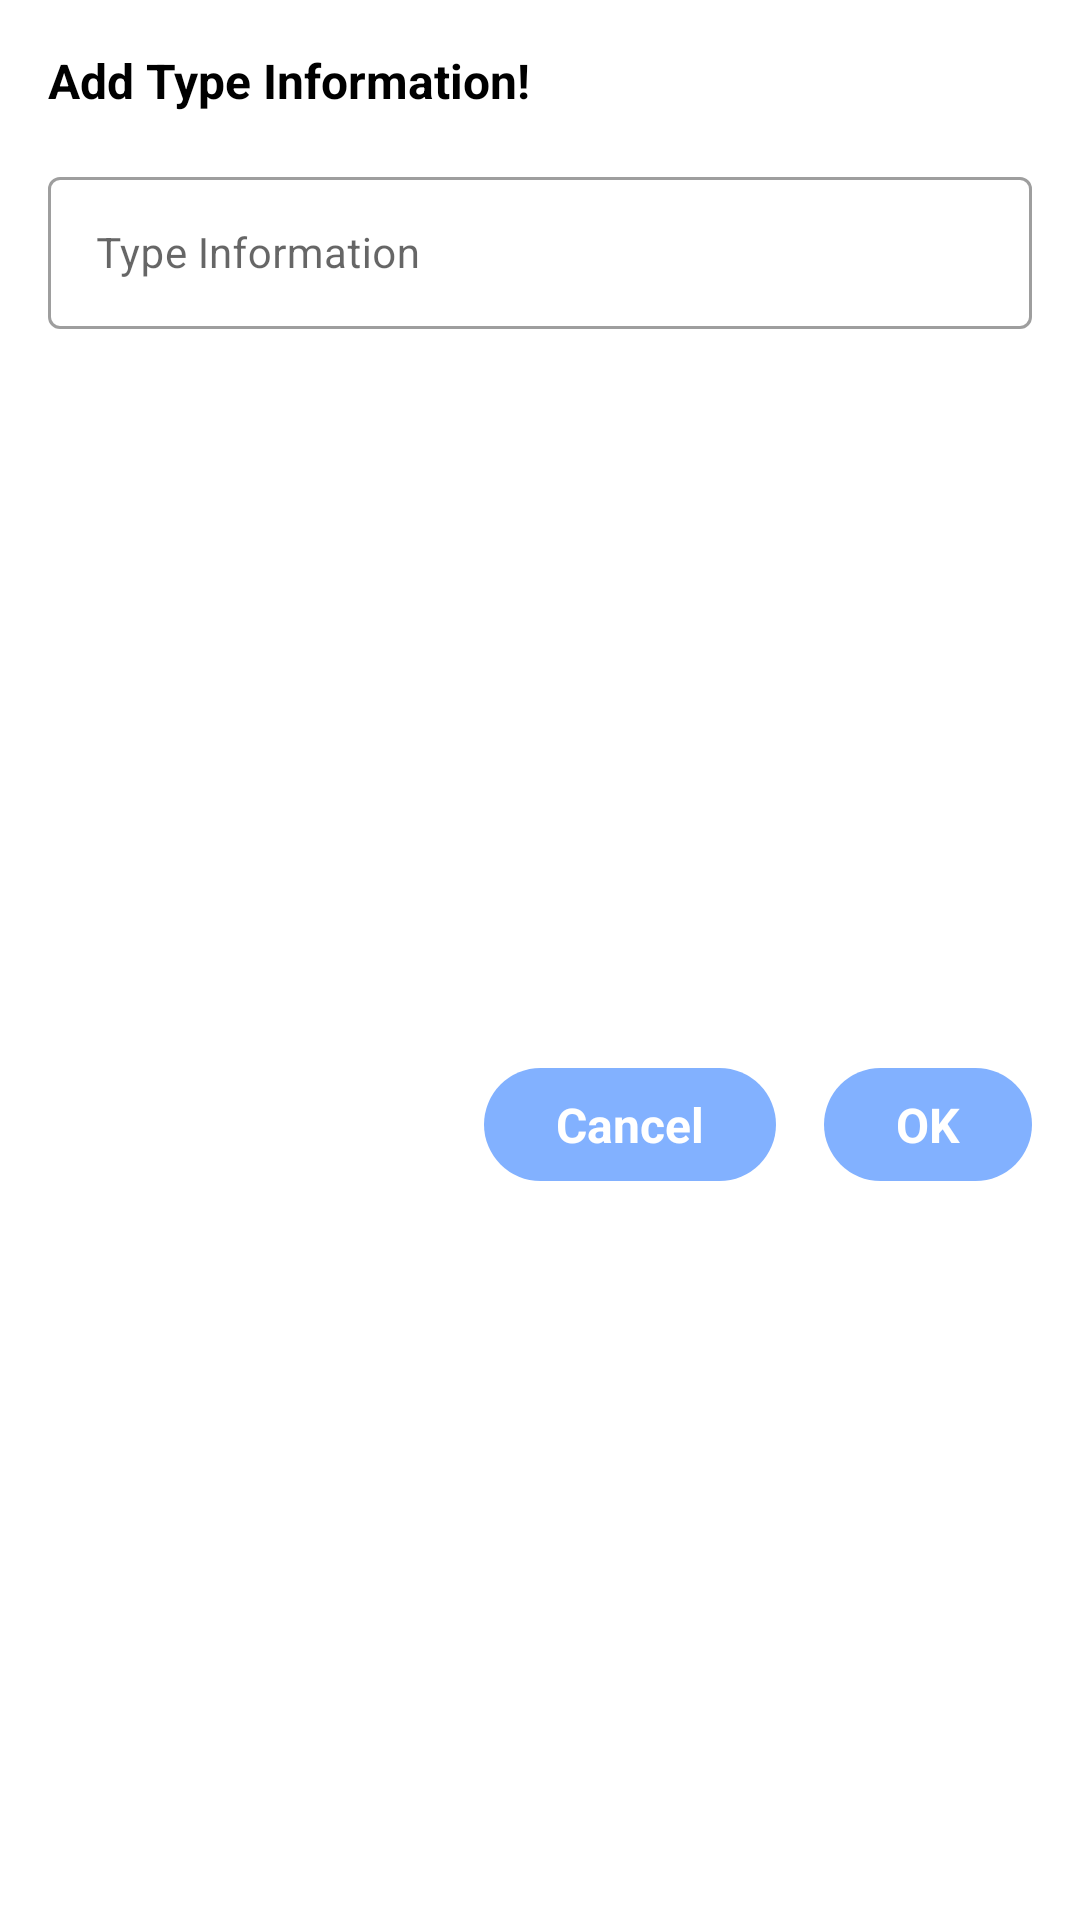

Android layout source for this screen:
<!-- AndroidManifest.xml: application theme AppTheme -->
<!-- res/layout/dialog_add_type.xml -->
<?xml version="1.0" encoding="utf-8"?>
<androidx.constraintlayout.widget.ConstraintLayout xmlns:android="http://schemas.android.com/apk/res/android"
    xmlns:app="http://schemas.android.com/apk/res-auto"
    xmlns:tools="http://schemas.android.com/tools"
    android:layout_width="match_parent"
    android:layout_height="wrap_content"
    android:id="@+id/root_view"
    android:background="@android:color/transparent">

    <TextView
        android:id="@+id/title"
        android:layout_width="match_parent"
        android:layout_height="wrap_content"
        android:layout_margin="16dp"
        android:text="Add Type Information!"
        android:textColor="@color/black"
        android:textSize="16sp"
        android:textStyle="bold"
        app:layout_constraintEnd_toEndOf="parent"
        app:layout_constraintStart_toStartOf="parent"
        app:layout_constraintTop_toTopOf="parent" />

    <com.google.android.material.textfield.TextInputLayout
        android:id="@+id/title_type"
        style="@style/Widget.MaterialComponents.TextInputLayout.OutlinedBox"
        android:layout_width="match_parent"
        android:layout_height="?actionBarSize"
        android:layout_marginTop="16dp"
        android:hint="Type Information"
        android:paddingHorizontal="16dp"
        app:layout_constraintEnd_toEndOf="parent"
        app:layout_constraintStart_toStartOf="parent"
        app:layout_constraintTop_toBottomOf="@id/title">

        <com.google.android.material.textfield.TextInputEditText
            android:id="@+id/edt_type"
            android:layout_width="match_parent"
            android:layout_height="match_parent"
            android:inputType="text"
            android:textColor="@color/black"
            android:textSize="14sp">

        </com.google.android.material.textfield.TextInputEditText>
    </com.google.android.material.textfield.TextInputLayout>

    <TextView
        android:id="@+id/btn_ok"
        android:layout_width="wrap_content"
        android:layout_height="wrap_content"
        android:layout_marginHorizontal="16dp"
        android:layout_marginVertical="16dp"
        android:background="@drawable/button_background"
        android:gravity="center"
        android:paddingHorizontal="24dp"
        android:paddingVertical="8dp"
        android:text="OK"
        android:textColor="@color/white"
        android:textSize="16sp"
        android:textStyle="bold"
        app:layout_constraintBottom_toBottomOf="parent"
        app:layout_constraintEnd_toEndOf="parent"
        app:layout_constraintTop_toBottomOf="@id/title_type" />

    <TextView
        android:id="@+id/btn_cancel"
        android:layout_width="wrap_content"
        android:layout_height="wrap_content"
        android:layout_marginHorizontal="16dp"
        android:layout_marginVertical="16dp"
        android:layout_marginBottom="16dp"
        android:background="@drawable/button_background"
        android:gravity="center"
        android:paddingHorizontal="24dp"
        android:paddingVertical="8dp"
        android:text="Cancel"
        android:textColor="@color/white"
        android:textSize="16sp"
        android:textStyle="bold"
        app:layout_constraintBottom_toBottomOf="parent"
        app:layout_constraintEnd_toStartOf="@+id/btn_ok"
        app:layout_constraintTop_toBottomOf="@id/title_type" />


</androidx.constraintlayout.widget.ConstraintLayout>
<!-- resources referenced by this layout -->
<resources>
  <color name="black">#FF000000</color>
  <color name="white">#FFFFFFFF</color>
  <!-- drawable button_background (drawable) -->
  <?xml version="1.0" encoding="utf-8"?>
  <shape xmlns:android="http://schemas.android.com/apk/res/android"
      android:shape="rectangle">
  
      <solid android:color="@color/colorAccent"/>
      <corners android:radius="24dp" />
  
  </shape>
  <style name="AppTheme" parent="Base.Theme.CustomApplication" />
  <color name="colorAccent">#82B1FF</color>
  <style name="Base.Theme.CustomApplication" parent="Theme.MaterialComponents.DayNight.NoActionBar">
          <item name="colorPrimary">@color/colorPrimary</item>
          <item name="colorPrimaryDark">@color/colorPrimary</item>
          <item name="colorAccent">@color/colorPrimary</item>
          <item name="android:textColorPrimary">@color/black</item>
          <item name="android:statusBarColor">@color/colorPrimary</item>
          <item name="android:windowLightStatusBar">true</item>
          <item name="android:windowDrawsSystemBarBackgrounds" tools:targetApi="lollipop">false</item>
          <item name="android:windowTranslucentStatus">true</item>
          <item name="android:overScrollMode">never</item>
          <item name="windowNoTitle">true</item>
      </style>
  <color name="colorPrimary">#82B1FF</color>
</resources>
